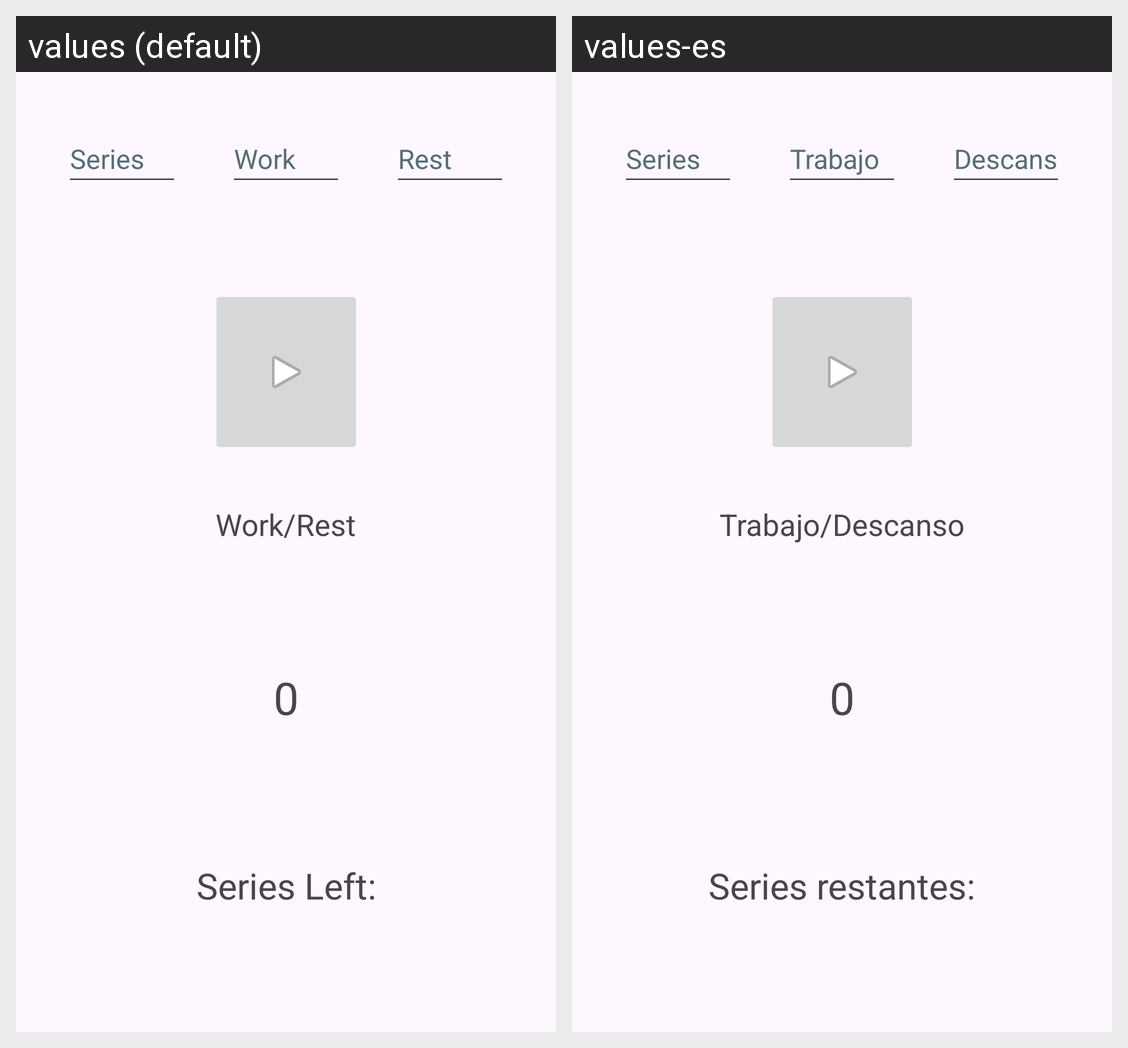

The Android screen above is rendered under two locales of the same app. Produce the string resources it draws, with the default and per-locale values.
Android screen res/layout/activity_main.xml rendered under 2 locales, left to right: values (default), values-es. Device: Nexus 5 (rendered at 1080×1920; each locale shown at half size, 540×960, under a caption strip naming it); theme Theme.CronometroTabata.
Strings drawn on this screen, with the default value and each locale's value (text and hints the layout hard-codes, and strings that could not be matched under every locale, appear in the picture but are not listed):

series
  values: Series
  values-es: Series

trabajo
  values: Work
  values-es: Trabajo

descanso
  values: Rest
  values-es: Descanso

estado_inicial
  values: Work/Rest
  values-es: Trabajo/Descanso

tiempo_inicial
  values: 0
  values-es: 0

seriesresta
  values: Series Left:
  values-es: Series restantes:
